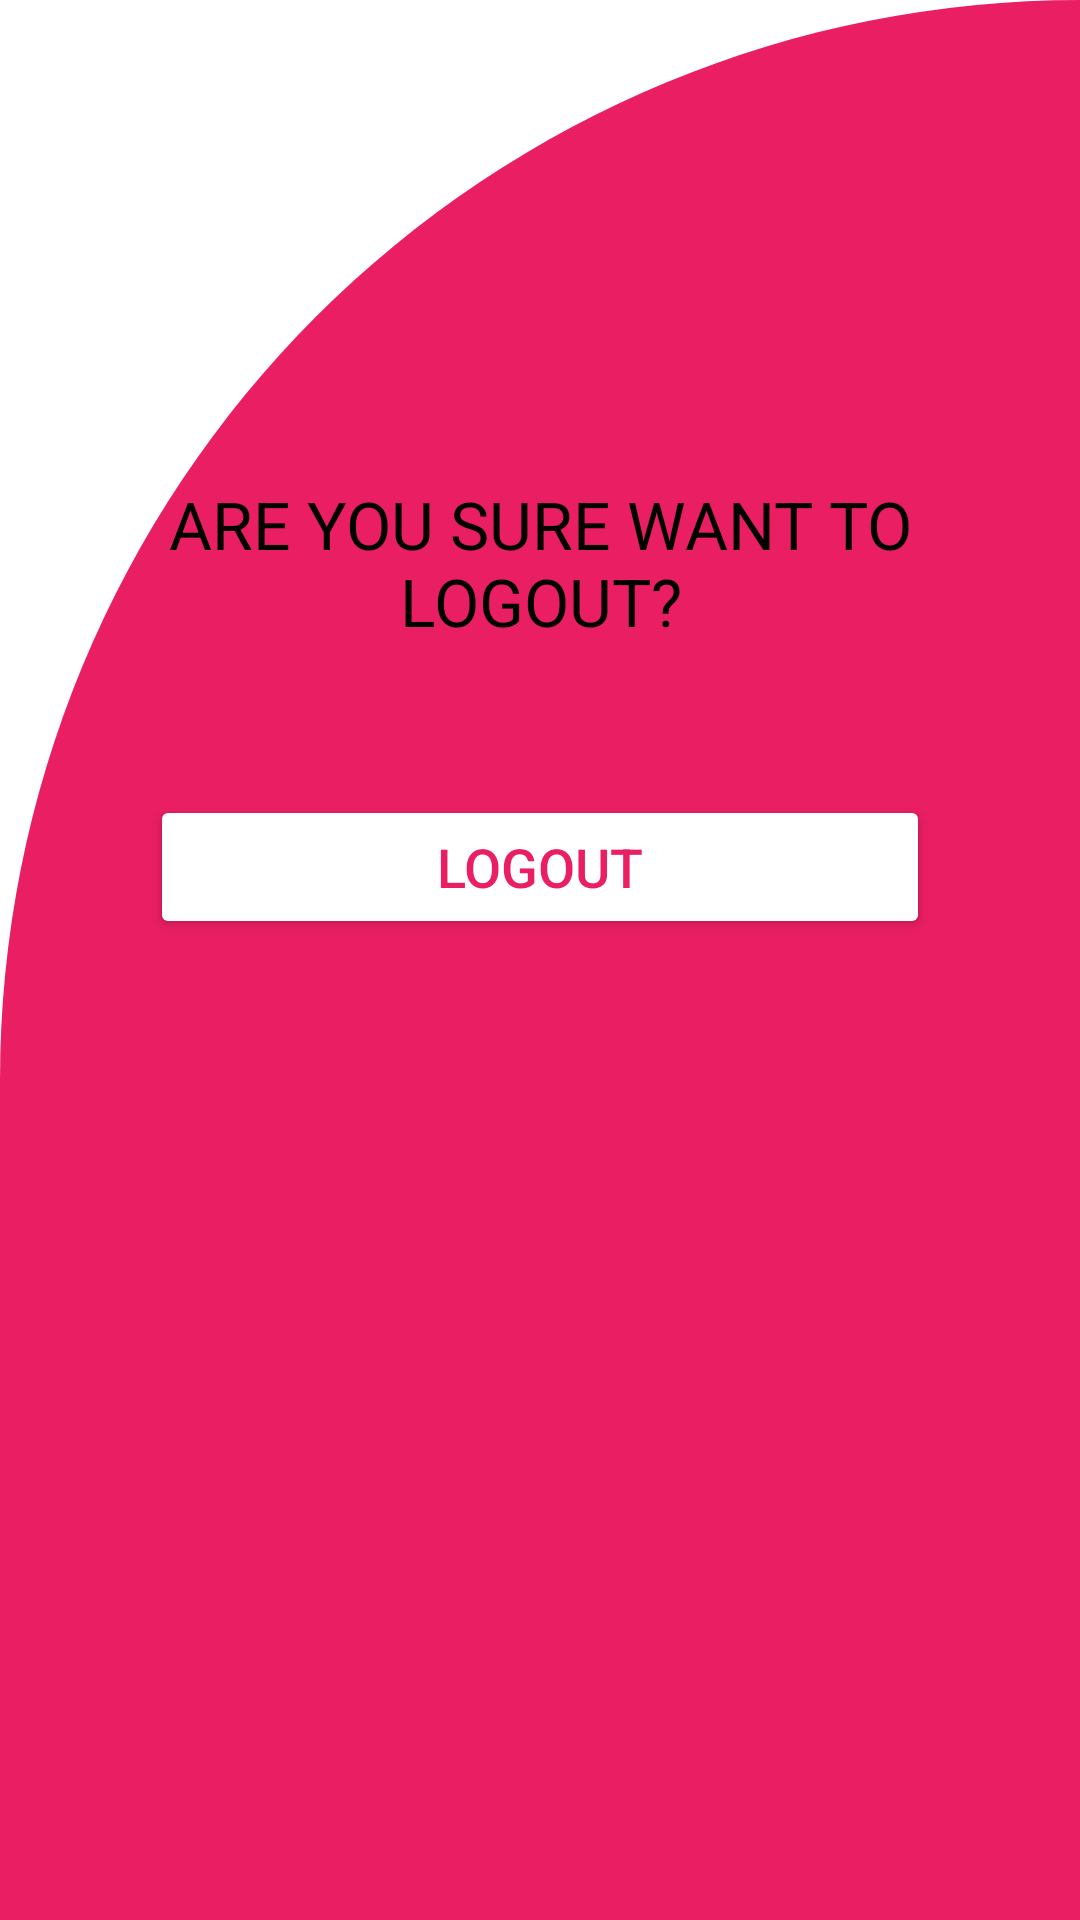

Layout XML and referenced resources for this Android screen:
<!-- AndroidManifest.xml: application theme Theme.CBIT_CLUBS -->
<!-- res/layout/activity_logout.xml -->
<?xml version="1.0" encoding="utf-8"?>
<androidx.constraintlayout.widget.ConstraintLayout xmlns:android="http://schemas.android.com/apk/res/android"
    xmlns:app="http://schemas.android.com/apk/res-auto"
    xmlns:tools="http://schemas.android.com/tools"
    android:layout_width="match_parent"
    android:layout_height="match_parent"
    android:background="@color/white"
    tools:context=".logout">


    <LinearLayout
        android:layout_width="match_parent"
        android:layout_height="match_parent"
        android:background="@drawable/cut_bg"
        android:orientation="vertical"

        >

        <LinearLayout
            android:layout_width="match_parent"
            android:layout_height="match_parent"
            android:layout_marginStart="40dp"
            android:layout_marginTop="20dp"
            android:layout_marginEnd="40dp"
            android:layout_marginBottom="15dp"
            android:orientation="vertical">


            <TextView
                android:id="@+id/textView4"
                android:layout_width="match_parent"
                android:layout_height="wrap_content"
                android:layout_marginTop="140dp"
                android:layout_marginBottom="40dp"

                android:gravity="center"
                android:text="ARE YOU SURE WANT TO LOGOUT?"
                android:textColor="@color/black"
                android:textSize="22sp" />

            <Button

                android:id="@+id/btnout"
                android:layout_width="match_parent"
                android:layout_height="wrap_content"
                android:layout_margin="10dp"
                android:backgroundTint="@color/white"
                android:text="LOGOUT"
                android:textColor="#E91E63"
                android:textSize="18sp" />


        </LinearLayout>
    </LinearLayout>

</androidx.constraintlayout.widget.ConstraintLayout>
<!-- resources referenced by this layout -->
<resources>
  <color name="black">#FF000000</color>
  <color name="white">#FFFFFFFF</color>
  <!-- drawable cut_bg (drawable) -->
  <?xml version="1.0" encoding="utf-8"?>
  <shape xmlns:android="http://schemas.android.com/apk/res/android"
      android:shape="rectangle"
      >
  
      <solid android:color="#E91E63"
          />
  
  
      <corners
          android:topLeftRadius="900dp"
  
          />
  
  </shape>
  <style name="Theme.CBIT_CLUBS" parent="Theme.MaterialComponents.DayNight.DarkActionBar">
          
          <item name="colorPrimary">@color/purple_500</item>
          <item name="colorPrimaryVariant">@color/purple_700</item>
          <item name="colorOnPrimary">@color/white</item>
          
          <item name="colorSecondary">@color/teal_200</item>
          <item name="colorSecondaryVariant">@color/teal_700</item>
          <item name="colorOnSecondary">@color/black</item>
          
          <item name="android:statusBarColor" tools:targetApi="l">?attr/colorPrimaryVariant</item>
          
      </style>
  <color name="purple_500">#FF6200EE</color>
  <color name="purple_700">#FF3700B3</color>
  <color name="teal_200">#FF03DAC5</color>
  <color name="teal_700">#FF018786</color>
</resources>
